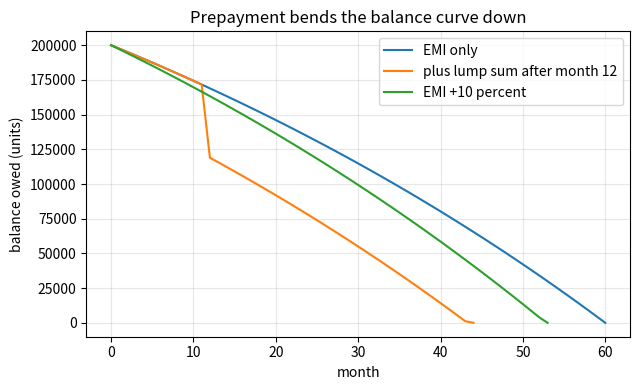
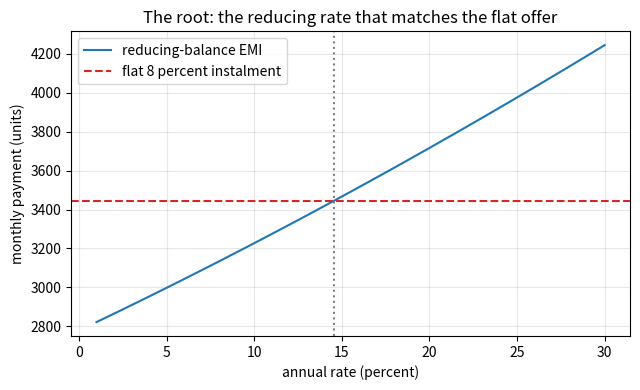

Recreate these plots in Python, in order.
"""Session 3 (Level 3): prepayment, floating rates, flat versus reducing, inflation.

Run:  python start.py 3
General education only, not financial advice. All lenders and rates are made up.
"""
# %% [markdown]
# # Session 3: simulate real loans and validate the formulas
# **A. Real-world problem.** Real loans are messy: you may pay extra, the bank may change the
# rate, a "flat 8 percent" offer may hide a much higher true rate, and money loses value over
# time. We build a month-by-month simulator, check it against Session 2's formulas, and use
# it on these cases.

# %%
import pathlib

import numpy as np

OUT = (pathlib.Path(__file__).resolve().parent if "__file__" in globals() else pathlib.Path(".")) / "out"


def emi(P, annual, months):
    """EMI = P r (1+r)^n / ((1+r)^n - 1), r = annual / 12 (Session 2)."""
    r = annual / 12.0
    if r == 0:
        return P / months
    g = (1.0 + r) ** months
    return P * r * g / (g - 1.0)


# %% [markdown]
# ## Step 1: one simulator for everything
# Each month: add interest at the current rate, then subtract the payment (and a lump sum
# if one is due). Stop when the balance is paid off. If the balance has not reached zero
# after `max_months`, report that the loan never clears.

# %%
def simulate(P, rate_by_month, payment, lump=0.0, lump_month=None, max_months=1200):
    """rate_by_month(k) = annual rate in month k (k = 1, 2, ...).
    Returns (months_to_clear, total_interest, balances); months_to_clear is None if never cleared."""
    bal, paid_interest, hist = float(P), 0.0, [float(P)]
    for k in range(1, max_months + 1):
        i = bal * rate_by_month(k) / 12.0
        paid_interest += i
        bal = bal + i
        bal -= min(payment, bal)
        if lump_month is not None and k == lump_month:
            bal -= min(lump, bal)
        hist.append(bal)
        if bal <= 1e-6:
            return k, paid_interest, np.array(hist)
    return None, paid_interest, np.array(hist)


# %% [markdown]
# ## Step 2: prepayment
# Keep the EMI, but pay a lump sum after month 12 (or raise the EMI by 10 percent). The loan
# ends earlier and the interest saved is the drop in total interest.

# %%
def prepayment_case(P=200000.0, annual=0.12, months=60, lump=50000.0, lump_month=12, bump=0.10):
    """Tenure and total interest for: base, lump sum, higher EMI."""
    e = emi(P, annual, months)
    base = simulate(P, lambda k: annual, e)
    with_lump = simulate(P, lambda k: annual, e, lump, lump_month)
    higher = simulate(P, lambda k: annual, e * (1.0 + bump))
    return {"emi": e, "base": base[:2], "lump": with_lump[:2], "higher": higher[:2],
            "balances": (base[2], with_lump[2], higher[2])}


# %% [markdown]
# ## Step 3: a floating rate
# After `change_month` the bank moves the rate. Option 1: keep the EMI (the tenure changes).
# Option 2: recompute the EMI for the months that remain (the tenure stays).

# %%
def floating_case(P=100000.0, old=0.10, new=0.12, months=36, change_month=12):
    e0 = emi(P, old, months)
    keep = simulate(P, lambda k: old if k <= change_month else new, e0)
    bal = simulate(P, lambda k: old, e0, max_months=change_month)[2][change_month]
    e_new = emi(bal, new, months - change_month)
    b, tot = float(P), 0.0
    for k in range(1, months + 1):
        i = b * (old if k <= change_month else new) / 12.0
        tot += i
        b += i - (e0 if k <= change_month else e_new)
    return {"emi_old": e0, "emi_new": e_new, "balance_at_change": bal,
            "keep_emi": keep[:2], "recompute_interest": tot, "final_balance": b}


# %% [markdown]
# ## Step 4: flat rate versus reducing balance
# A flat 8 percent loan charges 8 percent of the ORIGINAL amount every year, for the whole
# tenure, and splits (P + interest) into equal instalments. But you repay principal every
# month, so you owe less than P most of the time. The true rate is the one that makes the
# reducing-balance EMI equal to the flat instalment. We find it by root-finding.

# %%
def flat_instalment(P, flat, months):
    return P * (1.0 + flat * months / 12.0) / months


def true_annual_rate_bisect(P, instalment, months, tol=1e-12):
    """Annual nominal rate (monthly rate * 12) with emi(P, rate, months) = instalment, by bisection."""
    lo, hi = 0.0, 5.0
    for _ in range(200):
        mid = 0.5 * (lo + hi)
        if emi(P, mid, months) < instalment:
            lo = mid
        else:
            hi = mid
        if hi - lo < tol:
            break
    return 0.5 * (lo + hi)


def true_annual_rate_newton(P, instalment, months, start=0.10, steps=60):
    """Same root by Newton's method with a numerical derivative."""
    x = start
    for _ in range(steps):
        f = emi(P, x, months) - instalment
        h = 1e-7
        d = (emi(P, x + h, months) - emi(P, x - h, months)) / (2 * h)
        x_new = x - f / d
        if abs(x_new - x) < 1e-13:
            return x_new
        x = x_new
    return x


# %% [markdown]
# ## Step 5: inflation and the present value of the EMI stream
# A payment k months away is worth less today. With yearly inflation `infl` the value today
# of a payment E in month k is E / (1 + infl/12)^k.

# %%
def present_value(payment, months, infl):
    k = np.arange(1, months + 1)
    return float(np.sum(payment / (1.0 + infl / 12.0) ** k))


# %% [markdown]
# ## Step 6: when a loan is too big (a failure case)
# Two warnings. (1) If the EMI is bigger than the share of income you can spare, the loan is
# not affordable. (2) If the payment is smaller than the monthly interest, the balance grows
# instead of shrinking (negative amortisation) and the loan never clears.

# %%
def max_affordable_loan(income, share, annual, months):
    """Largest P whose EMI is at most income * share."""
    r = annual / 12.0
    g = (1.0 + r) ** months
    return income * share * (g - 1.0) / (r * g)


def is_negative_amortisation(P, annual, payment):
    return payment < P * annual / 12.0


# %%
if __name__ == "__main__":
    import matplotlib.pyplot as plt

    OUT.mkdir(exist_ok=True)
    c = prepayment_case()
    print(f"EMI {c['emi']:.2f}")
    for key in ("base", "lump", "higher"):
        print(f"{key:7s}: {c[key][0]} months, interest {c[key][1]:.2f}")
    f = floating_case()
    print(f"floating: old EMI {f['emi_old']:.2f}, new EMI {f['emi_new']:.2f}, balance at change {f['balance_at_change']:.2f}")
    print(f"keep EMI: {f['keep_emi'][0]} months, interest {f['keep_emi'][1]:.2f}; recompute: interest {f['recompute_interest']:.2f}, final balance {f['final_balance']:.4f}")
    P = 100000.0
    inst = flat_instalment(P, 0.08, 36)
    rb, rn = true_annual_rate_bisect(P, inst, 36), true_annual_rate_newton(P, inst, 36)
    print(f"flat 8 percent, 36 months: instalment {inst:.2f}, true annual rate bisect {rb:.6f}, newton {rn:.6f}")
    print(f"reducing 8 percent EMI {emi(P, 0.08, 36):.2f}, interest {36 * emi(P, 0.08, 36) - P:.2f}; flat interest {36 * inst - P:.2f}")
    e = emi(P, 0.12, 24)
    print(f"PV of 24 EMIs at 6 percent inflation: {present_value(e, 24, 0.06):.2f} (sum {24 * e:.2f})")
    print(f"max loan at 40 percent of 30000, 12 percent, 60 months: {max_affordable_loan(30000, 0.4, 0.12, 60):.2f}")
    neg = simulate(100000.0, lambda k: 0.12, 800.0, max_months=60)
    print(f"pay 800 on 100000 at 12 percent: balance after 60 months {neg[2][-1]:.2f}")

    fig, ax = plt.subplots(figsize=(6.5, 4))
    for b, lab in zip(c["balances"], ("EMI only", "plus lump sum after month 12", "EMI +10 percent")):
        ax.plot(np.arange(len(b)), b, label=lab)
    ax.set_xlabel("month")
    ax.set_ylabel("balance owed (units)")
    ax.set_title("Prepayment bends the balance curve down")
    ax.legend()
    ax.grid(alpha=0.3)
    fig.tight_layout()
    fig.savefig(OUT / "prepayment.png", dpi=120)

    rates = np.linspace(0.01, 0.30, 100)
    fig2, ax2 = plt.subplots(figsize=(6.5, 4))
    ax2.plot(100 * rates, [emi(P, x, 36) for x in rates], label="reducing-balance EMI")
    ax2.axhline(inst, color="C3", ls="--", label="flat 8 percent instalment")
    ax2.axvline(100 * rb, color="gray", ls=":")
    ax2.set_xlabel("annual rate (percent)")
    ax2.set_ylabel("monthly payment (units)")
    ax2.set_title("The root: the reducing rate that matches the flat offer")
    ax2.legend()
    ax2.grid(alpha=0.3)
    fig2.tight_layout()
    fig2.savefig(OUT / "flat_vs_reducing.png", dpi=120)

# %% [markdown]
# ## Try it
# Do the coding tasks, the README questions (F), then the checkpoint.
